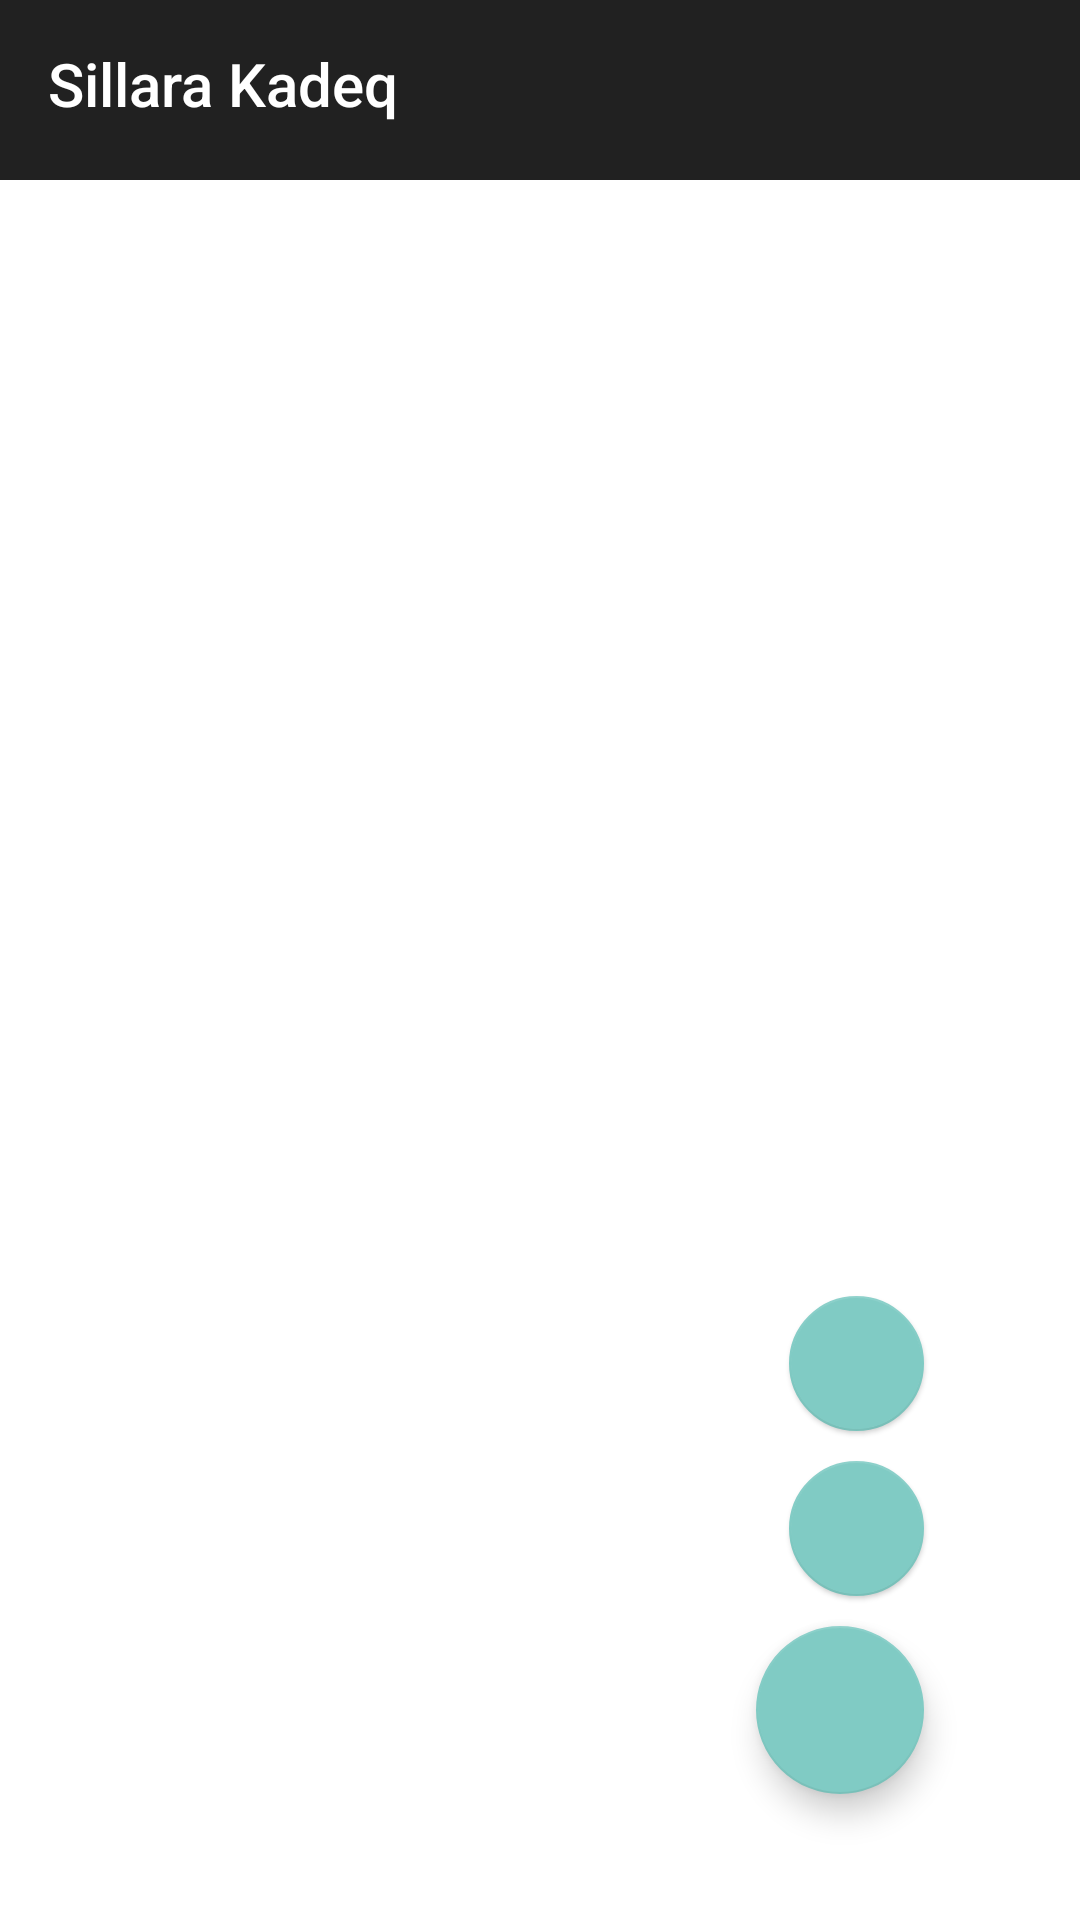

Android layout source for this screen:
<!-- AndroidManifest.xml: application theme Theme.AppCompat -->
<!-- res/layout/app_main.xml -->
<?xml version="1.0" encoding="utf-8"?>
<RelativeLayout xmlns:android="http://schemas.android.com/apk/res/android"
    xmlns:tools="http://schemas.android.com/tools"
    xmlns:app="http://schemas.android.com/apk/res-auto"
    tools:context=".Activity.MainActivity"
    android:layout_width="match_parent"
    android:layout_height="match_parent">

    <com.google.android.material.appbar.AppBarLayout
        android:id="@+id/app_bar"
        android:layout_width="match_parent"
        android:layout_height="60dp"
        android:theme="?attr/background">



        <androidx.appcompat.widget.Toolbar
            android:id="@+id/toolbar"
            android:layout_width="match_parent"
            android:layout_height="wrap_content"
            app:popupTheme="@style/Widget.AppCompat.PopupMenu.Overflow"
            android:textAlignment="center"
            android:pointerIcon="top_left_diagonal_double_arrow"
            app:title="Sillara Kadeq"
            android:background="?attr/background"/>


    </com.google.android.material.appbar.AppBarLayout>


    <include
        layout="@layout/main_container"
        android:layout_width="match_parent"
        android:layout_height="match_parent"
        android:layout_below="@+id/app_bar"/>


</RelativeLayout>
<!-- res/layout/main_container.xml (included above) -->
<?xml version="1.0" encoding="utf-8"?>
<RelativeLayout
    xmlns:android="http://schemas.android.com/apk/res/android"
    xmlns:tools="http://schemas.android.com/tools"
    android:layout_width="match_parent"
    android:layout_height="match_parent"
    android:background="@color/cardview_light_background"
    tools:showIn="@layout/app_main">







        <FrameLayout
            android:id="@+id/fragment_container"
            android:layout_width="match_parent"
            android:layout_height="match_parent"/>




















    <com.google.android.material.floatingactionbutton.FloatingActionButton
        android:id="@+id/floatinc_action_btn"
        android:layout_width="60dp"
        android:layout_height="56dp"
        android:layout_alignParentBottom="true"
        android:layout_alignParentEnd="true"
        android:layout_marginBottom="42dp"
        android:layout_marginEnd="52dp"
        android:clickable="true" />

    <com.google.android.material.floatingactionbutton.FloatingActionButton
        android:id="@+id/add_orders"
        android:layout_width="45dp"
        android:layout_height="45dp"
        android:layout_alignParentEnd="true"
        android:layout_marginBottom="10dp"
        android:layout_marginEnd="52dp"
        android:clickable="true"
        android:layout_above="@+id/floatinc_action_btn"
        android:elevation="1dp"/>

    <com.google.android.material.floatingactionbutton.FloatingActionButton
        android:id="@+id/sales"
        android:layout_width="45dp"
        android:layout_height="45dp"
        android:layout_alignParentEnd="true"
        android:layout_marginBottom="10dp"
        android:layout_marginEnd="52dp"
        android:clickable="true"
        android:layout_above="@+id/add_orders"
        android:elevation="1dp"/>

</RelativeLayout>
<!-- resources referenced by this layout -->
<resources>
  <color name="colorAccent">#FF4081</color>
  <style name="blueTheme" parent="Theme.AppCompat.NoActionBar">
          
          <item name="actionBarStyle">@color/design_default_color_primary_dark</item>
          <item name="color">@color/design_default_color_primary</item>
          <item name="contentInsetStart">0dp</item>
          <item name="contentInsetEnd">0dp</item>
          <item name="textColor">@color/colorWhite</item>
          <item name="background">@color/colorBlue</item>
          <item name="iconColor">@color/colorWhite</item>
  
      </style>
  <color name="colorWhite">#FFFFFF</color>
  <color name="colorBlue">#1674DF</color>
</resources>
